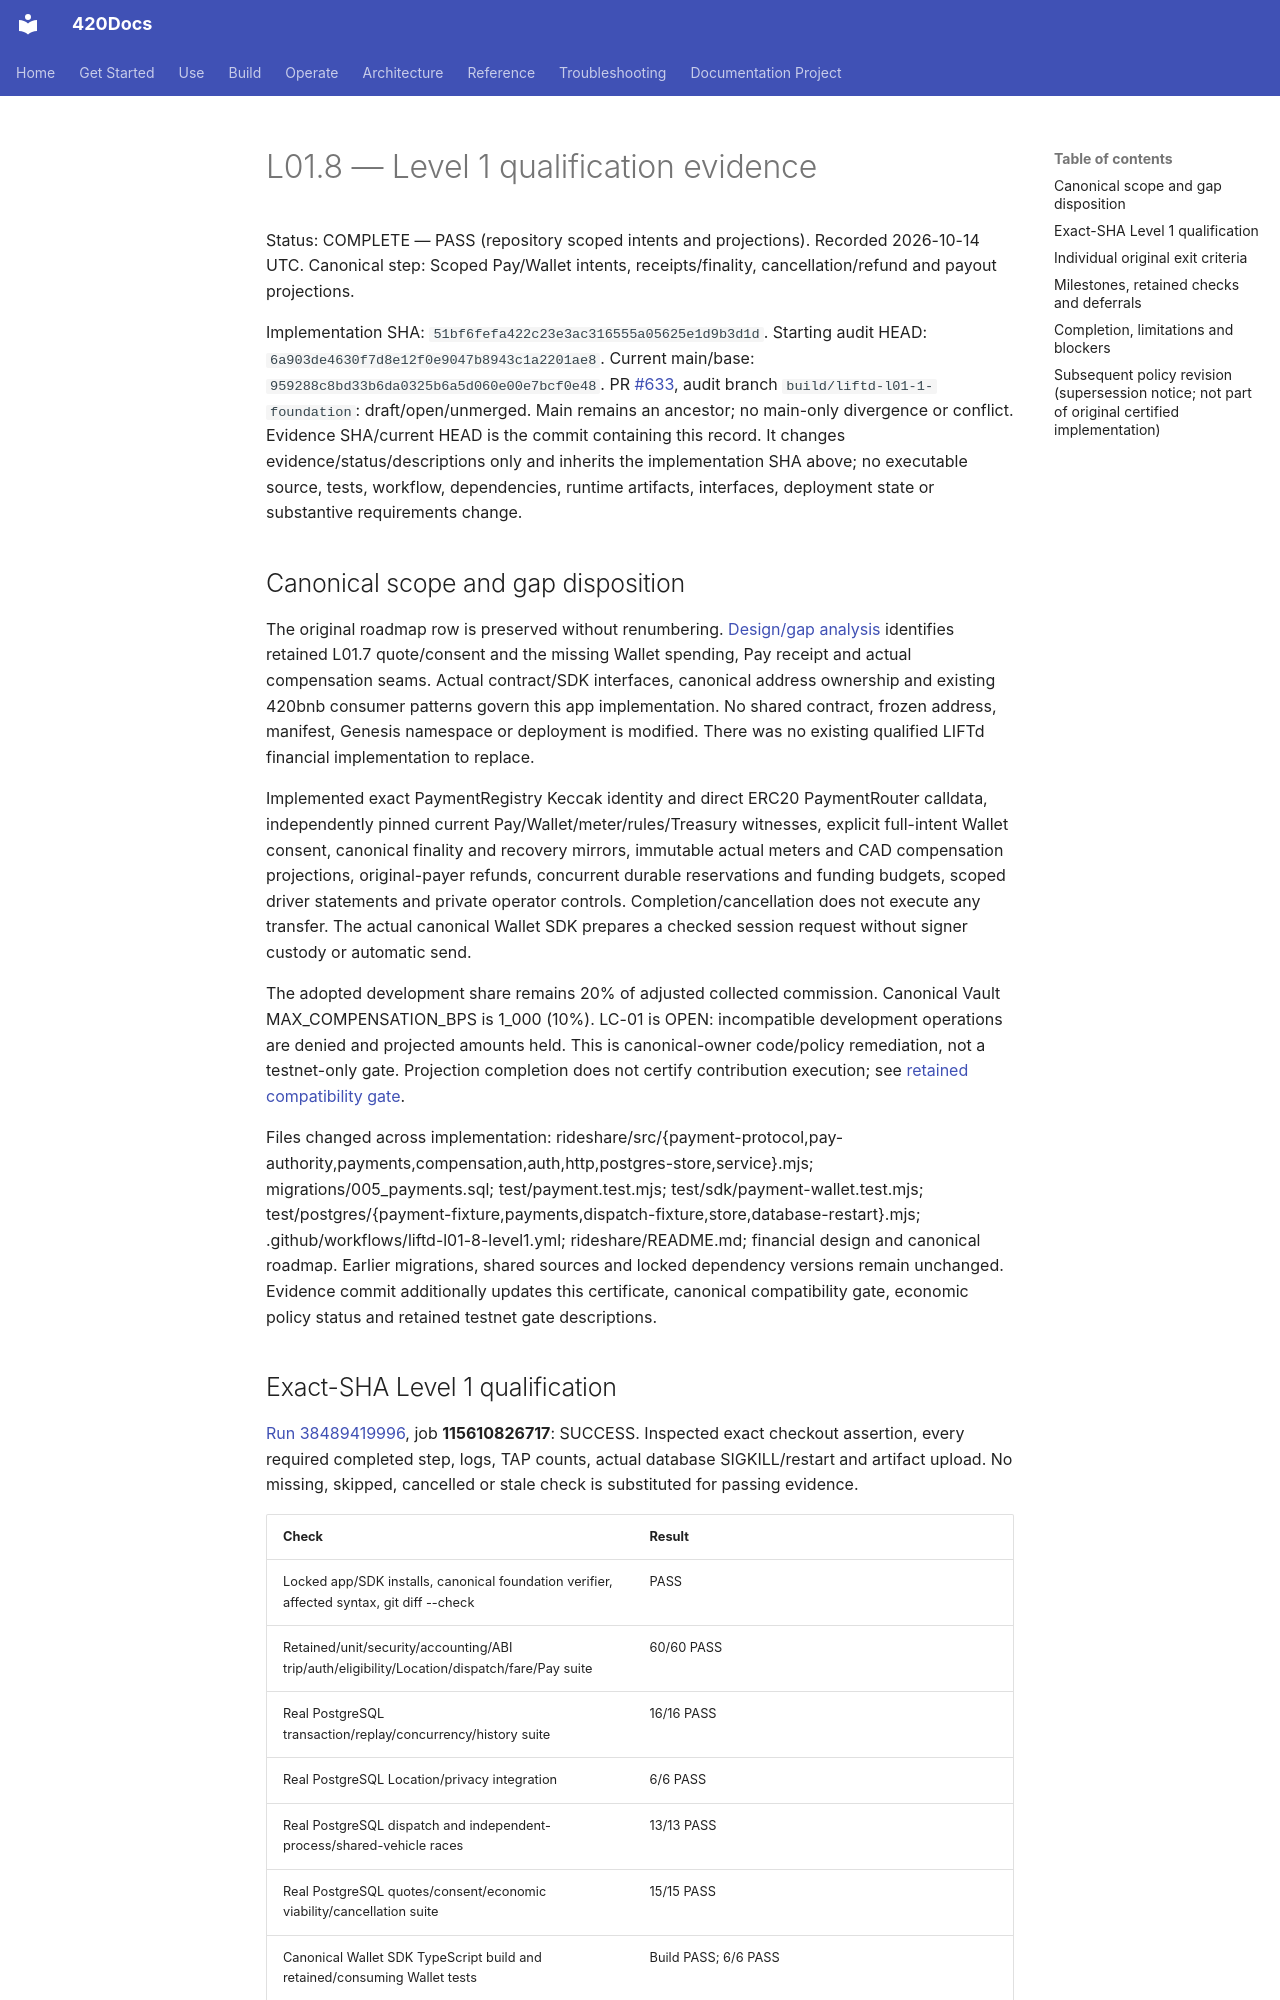

repository: abvhiael/420-integrated-v0.1 · page: rideshare/L01.8-LEVEL1-EVIDENCE/index.html · generator: mkdocs

# L01.8 — Level 1 qualification evidence

Status: COMPLETE — PASS (repository scoped intents and projections). Recorded 2026-10-14 UTC.
Canonical step: Scoped Pay/Wallet intents, receipts/finality, cancellation/refund and payout projections.

Implementation SHA: `51bf6fefa422c23e3ac316555a05625e1d9b3d1d`.
Starting audit HEAD: `6a903de4630f7d8e12f0e9047b8943c1a2201ae8`.
Current main/base: `959288c8bd33b6da0325b6a5d060e00e7bcf0e48`.
PR [#633](https://github.com/abvhiael/420-integrated-v0.1/pull/633), audit branch `build/liftd-l01-1-foundation`: draft/open/unmerged. Main remains an ancestor; no main-only divergence or conflict.
Evidence SHA/current HEAD is the commit containing this record. It changes evidence/status/descriptions only and inherits the implementation SHA above; no executable source, tests, workflow, dependencies, runtime artifacts, interfaces, deployment state or substantive requirements change.

## Canonical scope and gap disposition

The original roadmap row is preserved without renumbering. [Design/gap analysis](L01.8-PAY-WALLET-AND-PAYOUTS.md) identifies retained L01.7 quote/consent and the missing Wallet spending, Pay receipt and actual compensation seams. Actual contract/SDK interfaces, canonical address ownership and existing 420bnb consumer patterns govern this app implementation. No shared contract, frozen address, manifest, Genesis namespace or deployment is modified. There was no existing qualified LIFTd financial implementation to replace.

Implemented exact PaymentRegistry Keccak identity and direct ERC20 PaymentRouter calldata, independently pinned current Pay/Wallet/meter/rules/Treasury witnesses, explicit full-intent Wallet consent, canonical finality and recovery mirrors, immutable actual meters and CAD compensation projections, original-payer refunds, concurrent durable reservations and funding budgets, scoped driver statements and private operator controls. Completion/cancellation does not execute any transfer. The actual canonical Wallet SDK prepares a checked session request without signer custody or automatic send.

The adopted development share remains 20% of adjusted collected commission. Canonical Vault MAX_COMPENSATION_BPS is 1_000 (10%). LC-01 is OPEN: incompatible development operations are denied and projected amounts held. This is canonical-owner code/policy remediation, not a testnet-only gate. Projection completion does not certify contribution execution; see [retained compatibility gate](LIFTD-CANONICAL-COMPATIBILITY-GATES.md).

Files changed across implementation: rideshare/src/{payment-protocol,pay-authority,payments,compensation,auth,http,postgres-store,service}.mjs; migrations/005_payments.sql; test/payment.test.mjs; test/sdk/payment-wallet.test.mjs; test/postgres/{payment-fixture,payments,dispatch-fixture,store,database-restart}.mjs; .github/workflows/liftd-l01-8-level1.yml; rideshare/README.md; financial design and canonical roadmap. Earlier migrations, shared sources and locked dependency versions remain unchanged. Evidence commit additionally updates this certificate, canonical compatibility gate, economic policy status and retained testnet gate descriptions.
